25-way image classification set "Images" from GitHub (Jarrett-Blair/Intro-to-CV-for-Ecologists); label vocabulary: Brachinus alternans, Brachinus cyanochroaticus, Calathus advena, Carabus maeander maeander, Carabus nemoralis nemoralis, Chlaenius aestivus, Cicindela punctulata, Cyclotrachelus furtivus, Cyclotrachelus torvus, Discoderus parallelus, Discoderus robustus, Euryderus grossus, Pasimachus californicus, Pasimachus elongatus, Pasimachus strenuus, Pasimachus subsulcatus, Patrobus lecontei, Poecilus lucublandus, Pterostichus corvinus, Pterostichus melanarius melanarius, Pterostichus novus, Pterostichus stygicus, Scarites subterraneus, Selenophorus planipennis, Synuchus impunctatus.

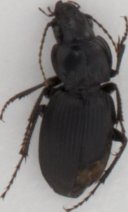
Label: Cyclotrachelus torvus

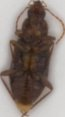
Label: Calathus advena

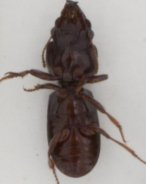
Label: Scarites subterraneus

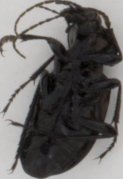
Label: Carabus maeander maeander

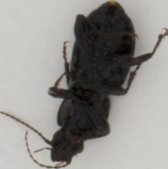
Label: Pterostichus stygicus

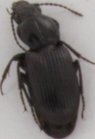
Label: Pterostichus corvinus
